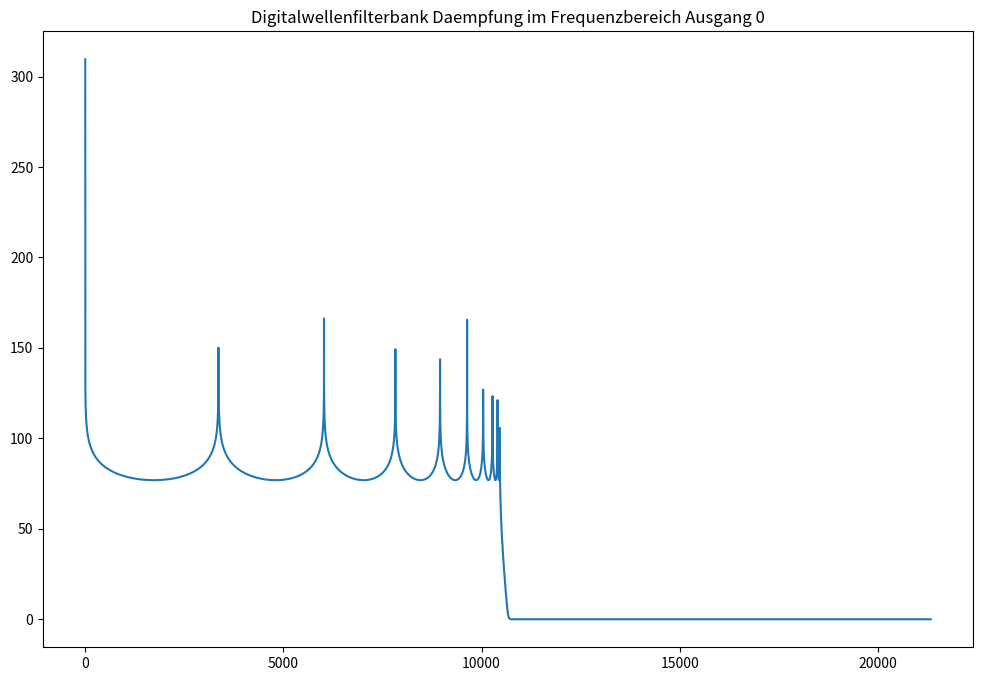
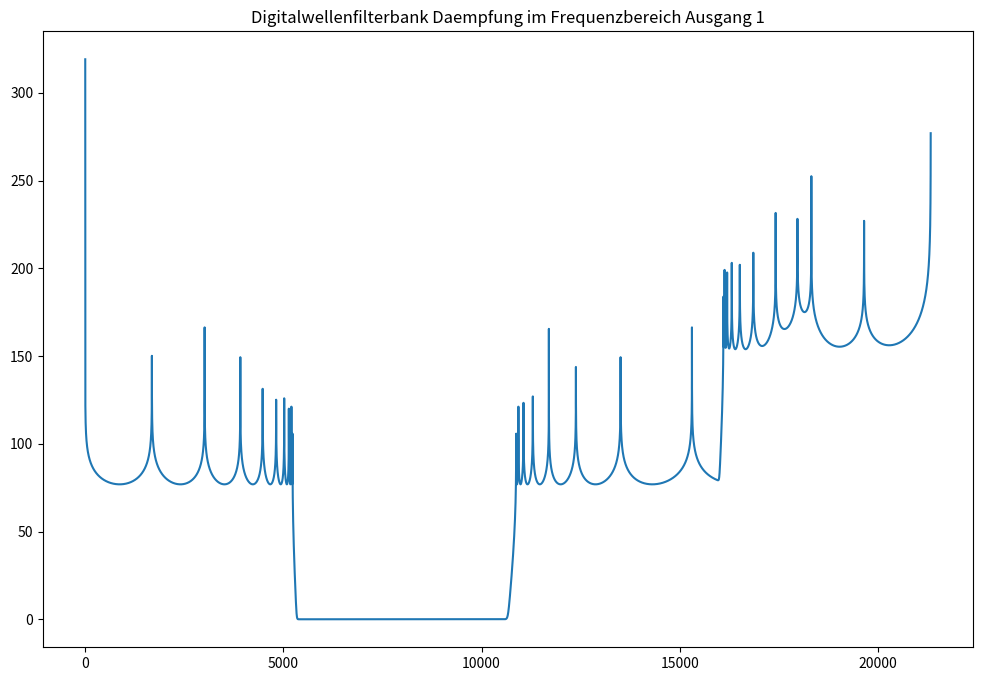
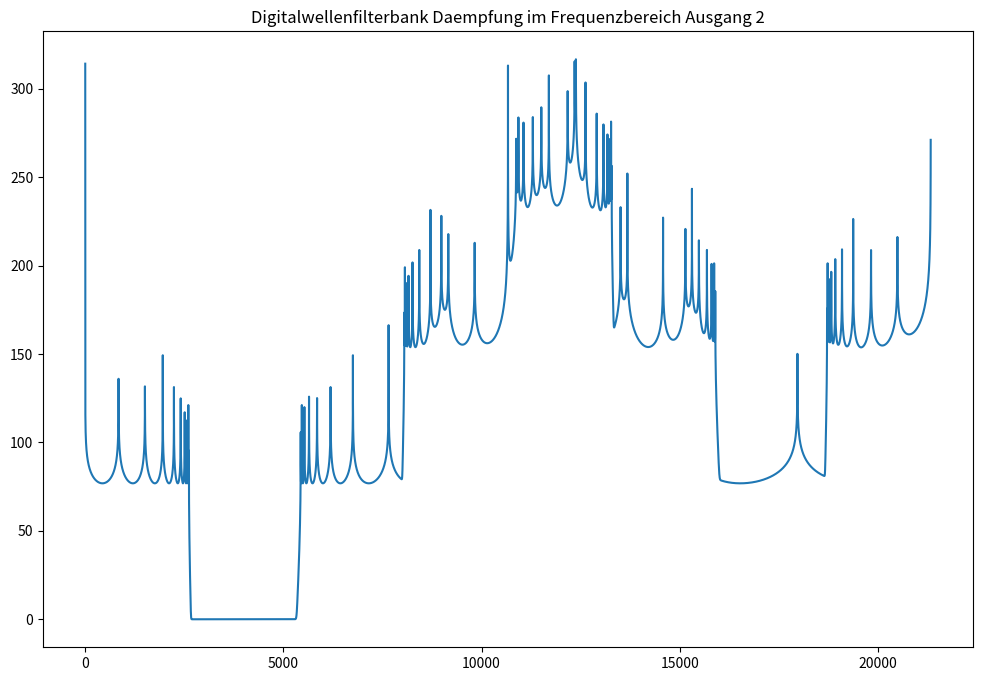
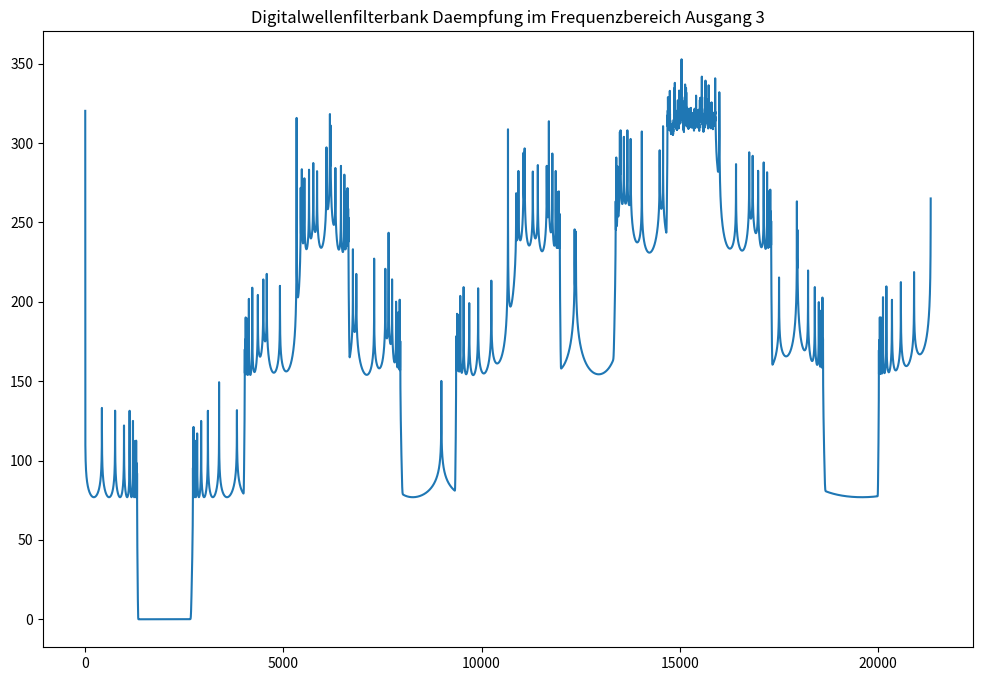
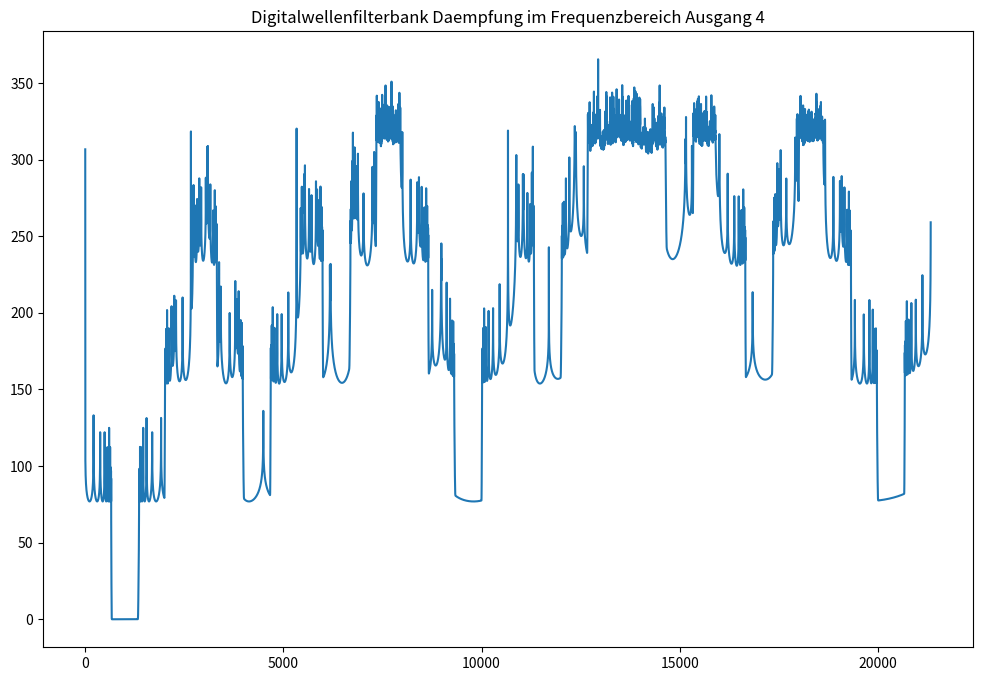
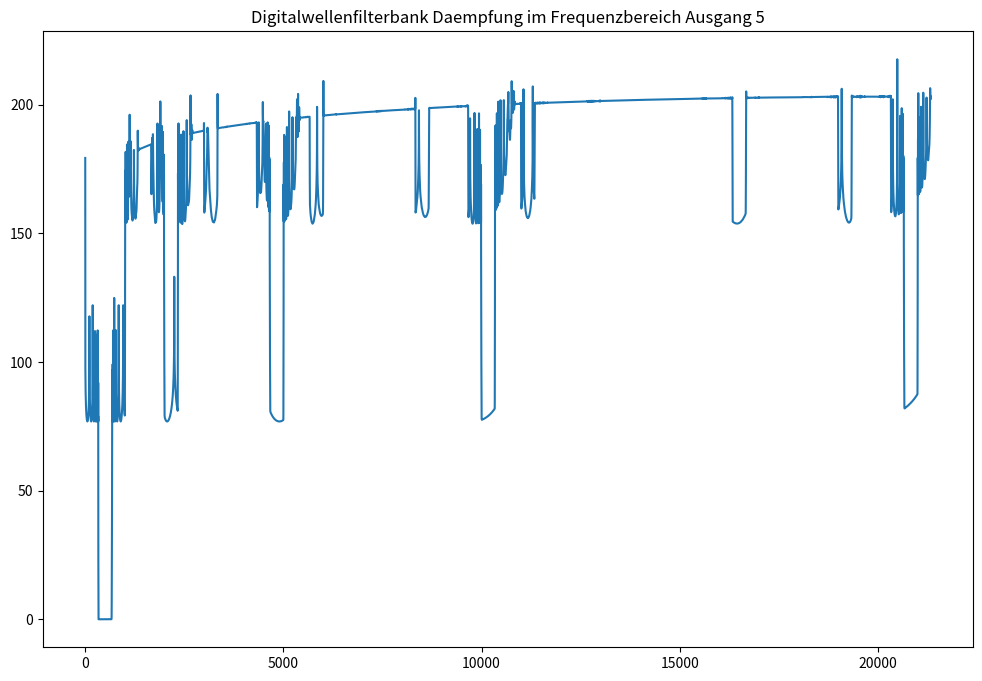
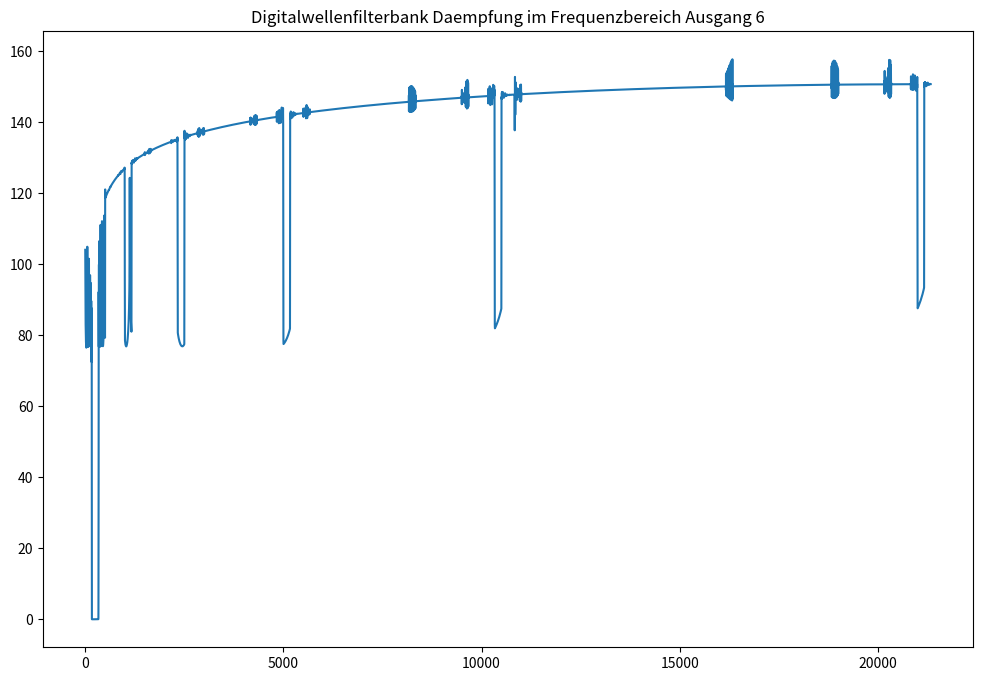
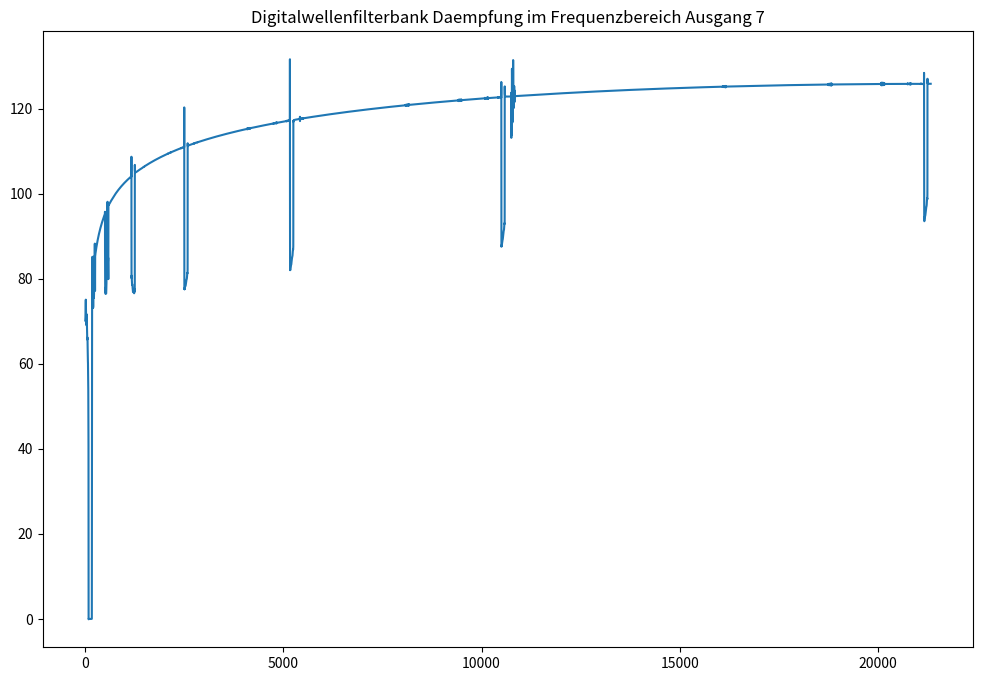
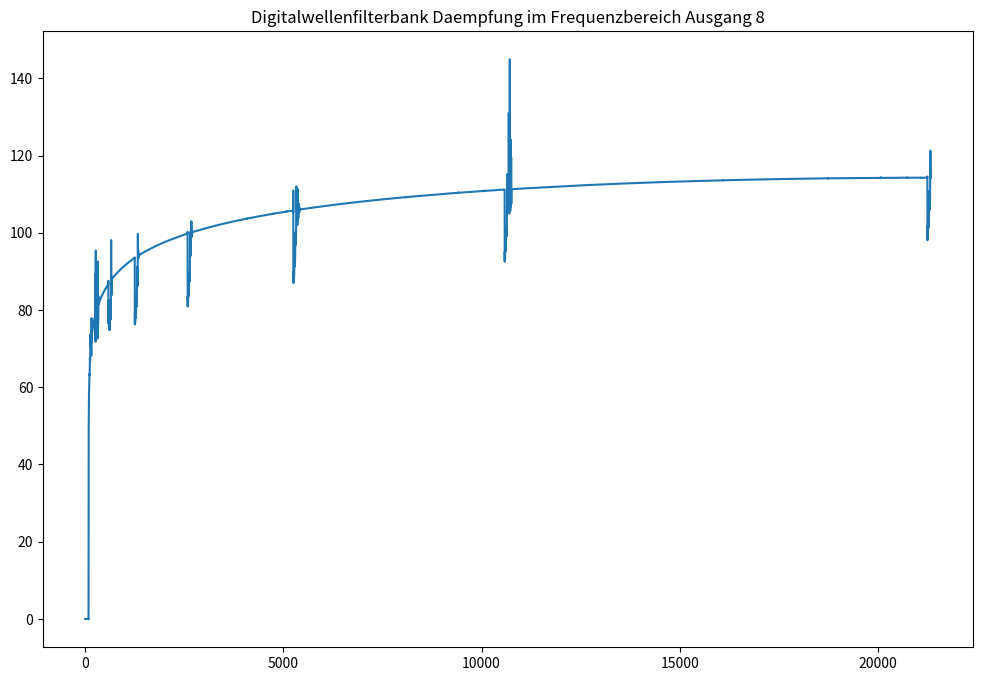
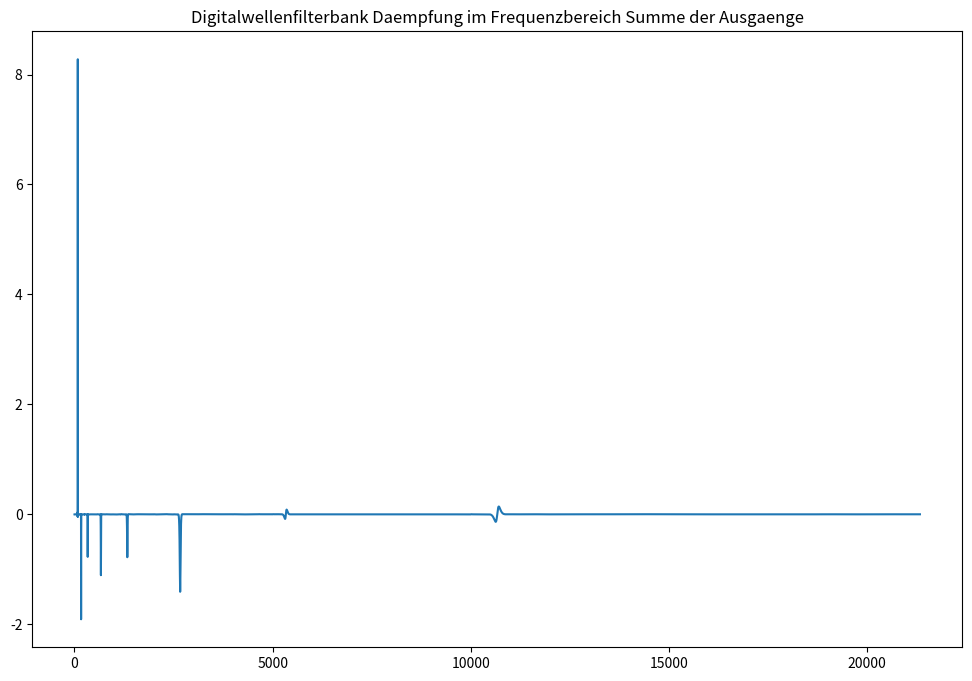
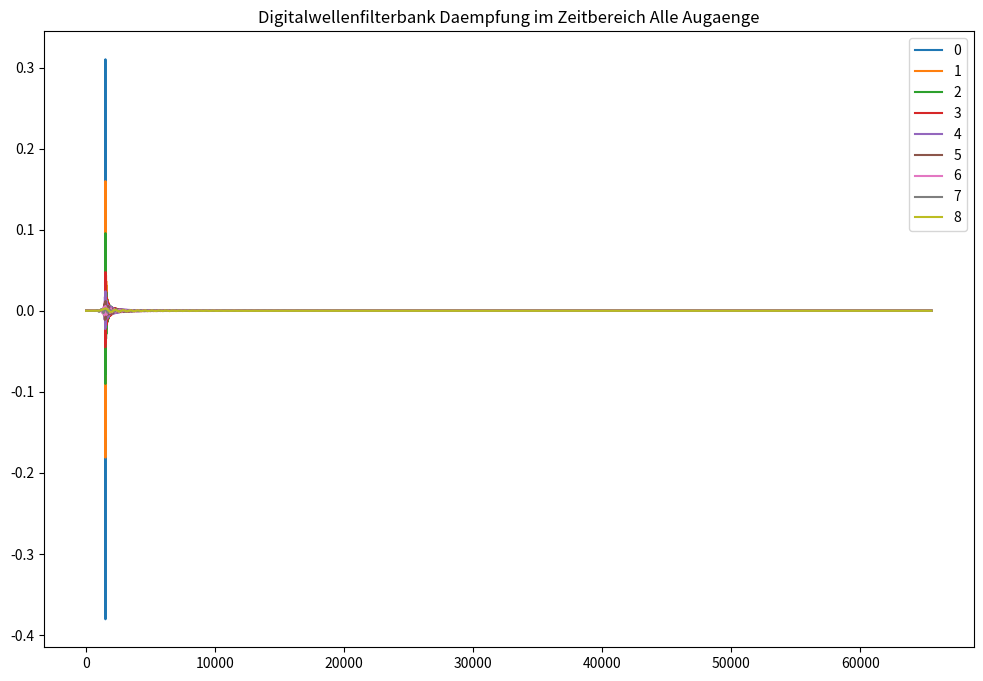
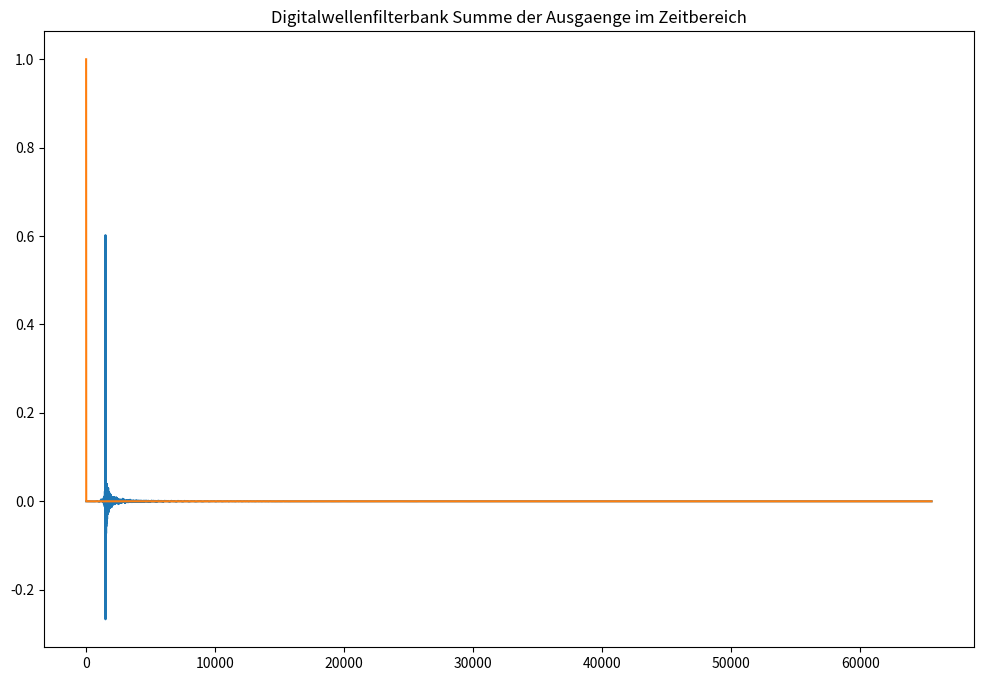

Source code (Python) for these figures, in order:
import math
import numpy as np
import matplotlib.pyplot as plt


class Element:
    """
    Einzelelement fuer einen Digitalwellenfilter
    """
    def __init__(self, a, T=1):
        self.T = T
        self.a = a
        self.delay = np.zeros(2*self.T)
        self.ein = 0
        self.aus = 0
        self.s1 = 0
        self.s2 = 0
        self.s3 = 0
        self.pointer = 0

    def update(self):
        delay_ausgang = self.delay[(self.pointer+1) % len(self.delay)]
        self.s1 = delay_ausgang - self.ein
        self.s2 = self.a * self.s1 + delay_ausgang
        self.s3 = self.s2 - self.s1

        self.aus = self.s2

    def advance(self):
        self.pointer = (self.pointer + 1) % len(self.delay)
        self.delay[self.pointer] = self.s3


class Filter():
    """
    Digitalwellenfilter 19. Grades
    """
    def __init__(self, fs=16.3e3, F=64e3, T=1):
        self.T = T
        self.e = [Element(0)]
        gamma = self.calculate_gamma(fs, F)
        self.e.append(Element(gamma[2], self.T))
        self.e.append(Element(gamma[4], self.T))
        self.e.append(Element(gamma[6], self.T))
        self.e.append(Element(gamma[8], self.T))

        self.e.append(Element(gamma[1], self.T))
        self.e.append(Element(gamma[3], self.T))
        self.e.append(Element(gamma[5], self.T))
        self.e.append(Element(gamma[7], self.T))
        self.e.append(Element(gamma[9], self.T))

        self.aus_hp = 0
        self.auf_tp = 0
        self.ein = 0
        self.delay = np.zeros(self.T)
        self.pointer = 0

    def update(self):
        self.e[1].ein = self.ein
        self.e[5].ein = self.ein
        self.e[1].update()
        self.e[5].update()

        self.e[2].ein = self.e[1].aus
        self.e[6].ein = self.e[5].aus
        self.e[2].update()
        self.e[6].update()

        self.e[3].ein = self.e[2].aus
        self.e[7].ein = self.e[6].aus
        self.e[3].update()
        self.e[7].update()

        self.e[4].ein = self.e[3].aus
        self.e[8].ein = self.e[7].aus
        self.e[4].update()
        self.e[8].update()

        self.e[9].ein = self.e[8].aus
        self.e[9].update()

        delay_ausgang = self.delay[(self.pointer + 1) % len(self.delay)]
        self.aus_hp = 0.5 * (delay_ausgang - self.e[9].aus)
        self.aus_tp = 0.5 * (delay_ausgang + self.e[9].aus)

    def advance(self):
        self.pointer = (self.pointer + 1) % len(self.delay)
        self.delay[self.pointer] = self.e[4].aus

        for e in self.e:
            e.advance()

    def calculate_gamma(self, fs, F):
        gamma = np.zeros(10)
        q = np.zeros(5)
        q[0] = math.tan(math.pi * fs / F)

        for i in range(1, 5):
            q[i] = q[i-1]**2 + (q[i-1]**4 - 1)**(1/2)

        c = np.zeros(5)
        y = np.zeros(10)
        for i in range(1, 10):
            c[4] = q[4]/(math.sin(i * math.pi / 19))
            for k in reversed(range(0, 4)):
                c[k] = 1 / (2 * q[k]) * (c[k+1] + 1/c[k+1])

            y[i] = 1/c[0]

        a = np.zeros(10)

        for i in range(1, 10):
            a[i] = 2 / (1 + y[i]**2) * (1 - (q[0]**2 + 1 / (q[0]**2) - y[i]**2)
                                        * y[i]**2)**(1/2)
            gamma[i] = (a[i] - 2) / (a[i] + 2)

        return gamma


class Filter_Bank():
    """
    Oktavfilterbank mit 9 Ausgaengen. Hoechste Frequenz an aus[0],
    niedrigste an aus[8]
    """

    def __init__(self, fs=16.3e3, F=64e3, delay_num=[1]*9):
        self.delay = []
        for i in delay_num:
            self.delay.append(np.zeros(i))
        self.F = []
        for i in range(8):
            self.F.append(Filter(fs, F, 2**i))
        self.ein = 0
        self.aus = np.zeros(9)
        self.pointer = [0]*9

    def update(self):
        self.F[0].ein = self.ein
        self.F[0].update()
        self.delay[0][self.pointer[0]] = self.F[0].aus_hp

        for i in range(1, 7):
            self.F[i].ein = self.F[i-1].aus_tp
            self.F[i].update()
            self.delay[i][self.pointer[i]] = self.F[i].aus_hp

        self.F[7].ein = self.F[6].aus_tp
        self.F[7].update()
        self.delay[7][self.pointer[7]] = self.F[7].aus_hp

        self.delay[8][self.pointer[8]] = self.F[7].aus_tp

    def advance(self):
        for f in self.F:
            f.advance()

        for i in range(9):
            self.pointer[i] = (self.pointer[i] + 1) % len(self.delay[i])
            self.aus[i] = self.delay[i][self.pointer[i]]


def test_Filter(T=1):
    n = 2**14
    x = np.zeros(n)
    y_tp = np.zeros(n)
    y_hp = np.zeros(n)
    F = 64e3
    fs = 16.3e3
    delta_f = F/n
    fscale = np.arange(0, F/2, delta_f)
    x[0] = 1

    f = Filter(fs, F, T)

    for index in range(n):
        f.ein = x[index]
        f.update()
        f.advance()
        y_tp[index] = f.aus_tp
        y_hp[index] = f.aus_hp

    plt.figure(1).set_size_inches(12, 8)
    plt.title("Digitalwellenfilter Frequenzbereich")
    plt.plot(fscale, -20 * np.log10(abs(np.fft.fft(y_tp)[0:n//2])))
    plt.plot(fscale, -20 * np.log10(abs(np.fft.fft(y_hp)[0:n//2])))
    plt.plot(fscale, -20 * np.log10(abs(np.fft.fft(y_hp + y_tp)[0:n//2])))

    plt.figure(2).set_size_inches(12, 8)
    plt.title("Digitalwellenfilter Zeitbereich")
    plt.plot(y_tp)
    plt.plot(y_hp)
    plt.show()


def test_Filter_Bank(delay_num=[1]*9):
    n = 2**16
    x = np.zeros(n)
    y = np.zeros([9, n])
    F = 64e3 * 2/3
    delta_f = F/n
    fscale = np.arange(0, F/2, delta_f)
    x[0] = 1

    b = Filter_Bank(delay_num=delay_num)

    for index in range(n):
        b.ein = x[index]
        b.update()
        b.advance()
        for i in range(9):
            y[i-1][index] = b.aus[i-1]

    for i in range(9):
        plt.figure(i).set_size_inches(12, 8)
        plt.title("Digitalwellenfilterbank Daempfung im Frequenzbereich"
                  " Ausgang {0}".format(i))
        plt.plot(fscale, -20 * np.log10(abs(np.fft.fft(y[i])[0:n//2])))

    plt.figure(10).set_size_inches(12, 8)
    plt.title("Digitalwellenfilterbank Daempfung im Frequenzbereich"
              " Summe der Ausgaenge")
    plt.plot(fscale, -20 * np.log10(abs(np.fft.fft(sum(y))[0:n//2])))

    plt.figure(11).set_size_inches(12, 8)
    plt.title("Digitalwellenfilterbank Daempfung im Zeitbereich Alle Augaenge")
    for i in range(9):
        plt.plot(y[i])
    plt.legend([str(x) for x in range(9)])

    plt.figure(12).set_size_inches(12, 8)
    plt.title("Digitalwellenfilterbank Summe der Ausgaenge im Zeitbereich")
    plt.plot(sum(y))
    plt.plot(x)

    plt.show()


# test_Filter(T=1)

# Maximum der Impulsantworten der einzelnen Teilbaender, optisch ermittelt
maximum = [4, 20, 44, 91, 186, 375, 755, 1500, 900]
# Benoetigte Verzoegerungen damit die Impulsantworten der einzelnen Teilbaender
# ihr Maximum zur selben Zeit erreichen
delay_num = [max(maximum) - m if max(maximum) - m > 0 else 1 for m in maximum]
test_Filter_Bank(delay_num)
